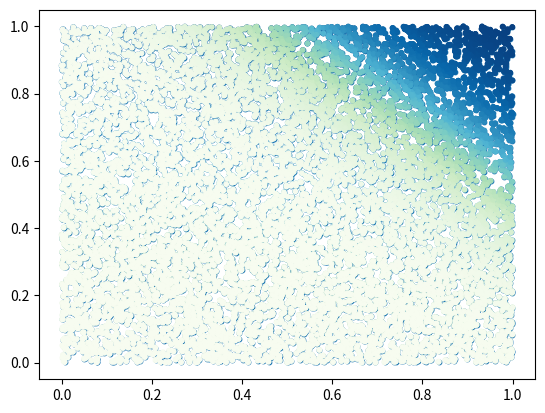

Here is the Python script that generated this plot:
#librerias para visualizacion de datos 
import numpy as np #instalacion manual librerias
import matplotlib.pyplot as plt #instalacion manual librerias

sigmoid = lambda x: 1/(1 + np.e**-x) #Funciones sigmoide
tanh = 	lambda x: np.tanh(x) #Funcion tangente  con hiperbolica
relu = 	lambda x: np.maximum(0, x)

def random_points(n = 100): #Conjunto de datos y predicciones del perceptron
	x = np.random.uniform(0.0, 1.0, n) #Datos aleatorios
	y = np.random.uniform(0.0, 1.0, n)

	return np.array([x, y]).T #retorna vector columna

class Perceptron:

	def __init__(self, n_inputs, act_f): #cuenta con 2 entradas o parametros numero de inputs y funcion de activacion
		# bias es un valor de direccion que permite cambiar o disparar la función de activación(escalar o vector columna)
		'''
		Inicializamos vector de pesos, el bias y la funcion de activacion,
		'''
		self.weights = np.random.rand(n_inputs,1)
		self.bias = np.random.rand()
		self.act_f = act_f #constructor funcion activacion 
		self.n_inputs = n_inputs # constuctor numero de inputs

	def predict(self, x):
		'''
		Metodo predict, realiza el producto punto entre
		las entradas y los pesos, suma el bias y evalua en
		la funcion de activacion.
		'''
		return self.act_f(x @ self.weights + self.bias) #multiplicacion de vectores y matrices

	def fit(self, x, y, epochs = 10):#numero de itereaciones a utilizar para entrenar
		'''
		Metodo fit, se encarga de entrenar al perceptron,
		calculando el error en cada iteracion y ajustando
		los pesos y el bias.

		Podemos entrenar hasta que el error sea 0,
		pero no es recomendable por que tenemos mucho
		riesgo de sobreajuste de direccion.
		'''
		for i in range(epochs):
			for j in range(len(x)):
				output = self.predict(x[j]) # output red neuronal
				error = y[j] - output
				self.weights = self.weights + (error * x[j][1]) #cuanto se equivoca respecto a la prediccion del atgoritmo
				self.bias = self.bias + error

def main():
	points = random_points(10000) #numero de puntos para testear
	plt.scatter(points[:,0], points[:,1], s = 10) 
	plt.show()#FIGURA 1 

	'''
	COMPUERTA AND
	'''

	x = np.array([
				[0,0],
				[0,1],
				[1,0],
				[1,1]
	])
	
	y = np.array([
		[0],
		[0],
		[0],
		[1]
	])

	p_and = Perceptron(2, sigmoid) # 2 entradas funcion de activacion y numero de inputs

	yp = p_and.predict(points)
	plt.scatter(points[:,0], points[:,1], s = 10, c=yp, cmap='GnBu') #mapa de colores de green a blue
	plt.show() #FIGURA 2 SIN ENTRENAR 
	plt.savefig('Perceptron sin entrenar')

	p_and.fit(x = x, y = y, epochs=1000) # numero de iteraciones 

	yp = p_and.predict(points)
	plt.scatter(points[:,0], points[:,1], s = 10, c=yp, cmap='GnBu')#mapa de colores de green a blue entrenado
	plt.show() #FIGURA 3 ENTRENADO
	plt.savefig('Perceptron entrenado')

if __name__ == '__main__':
	main()
	
